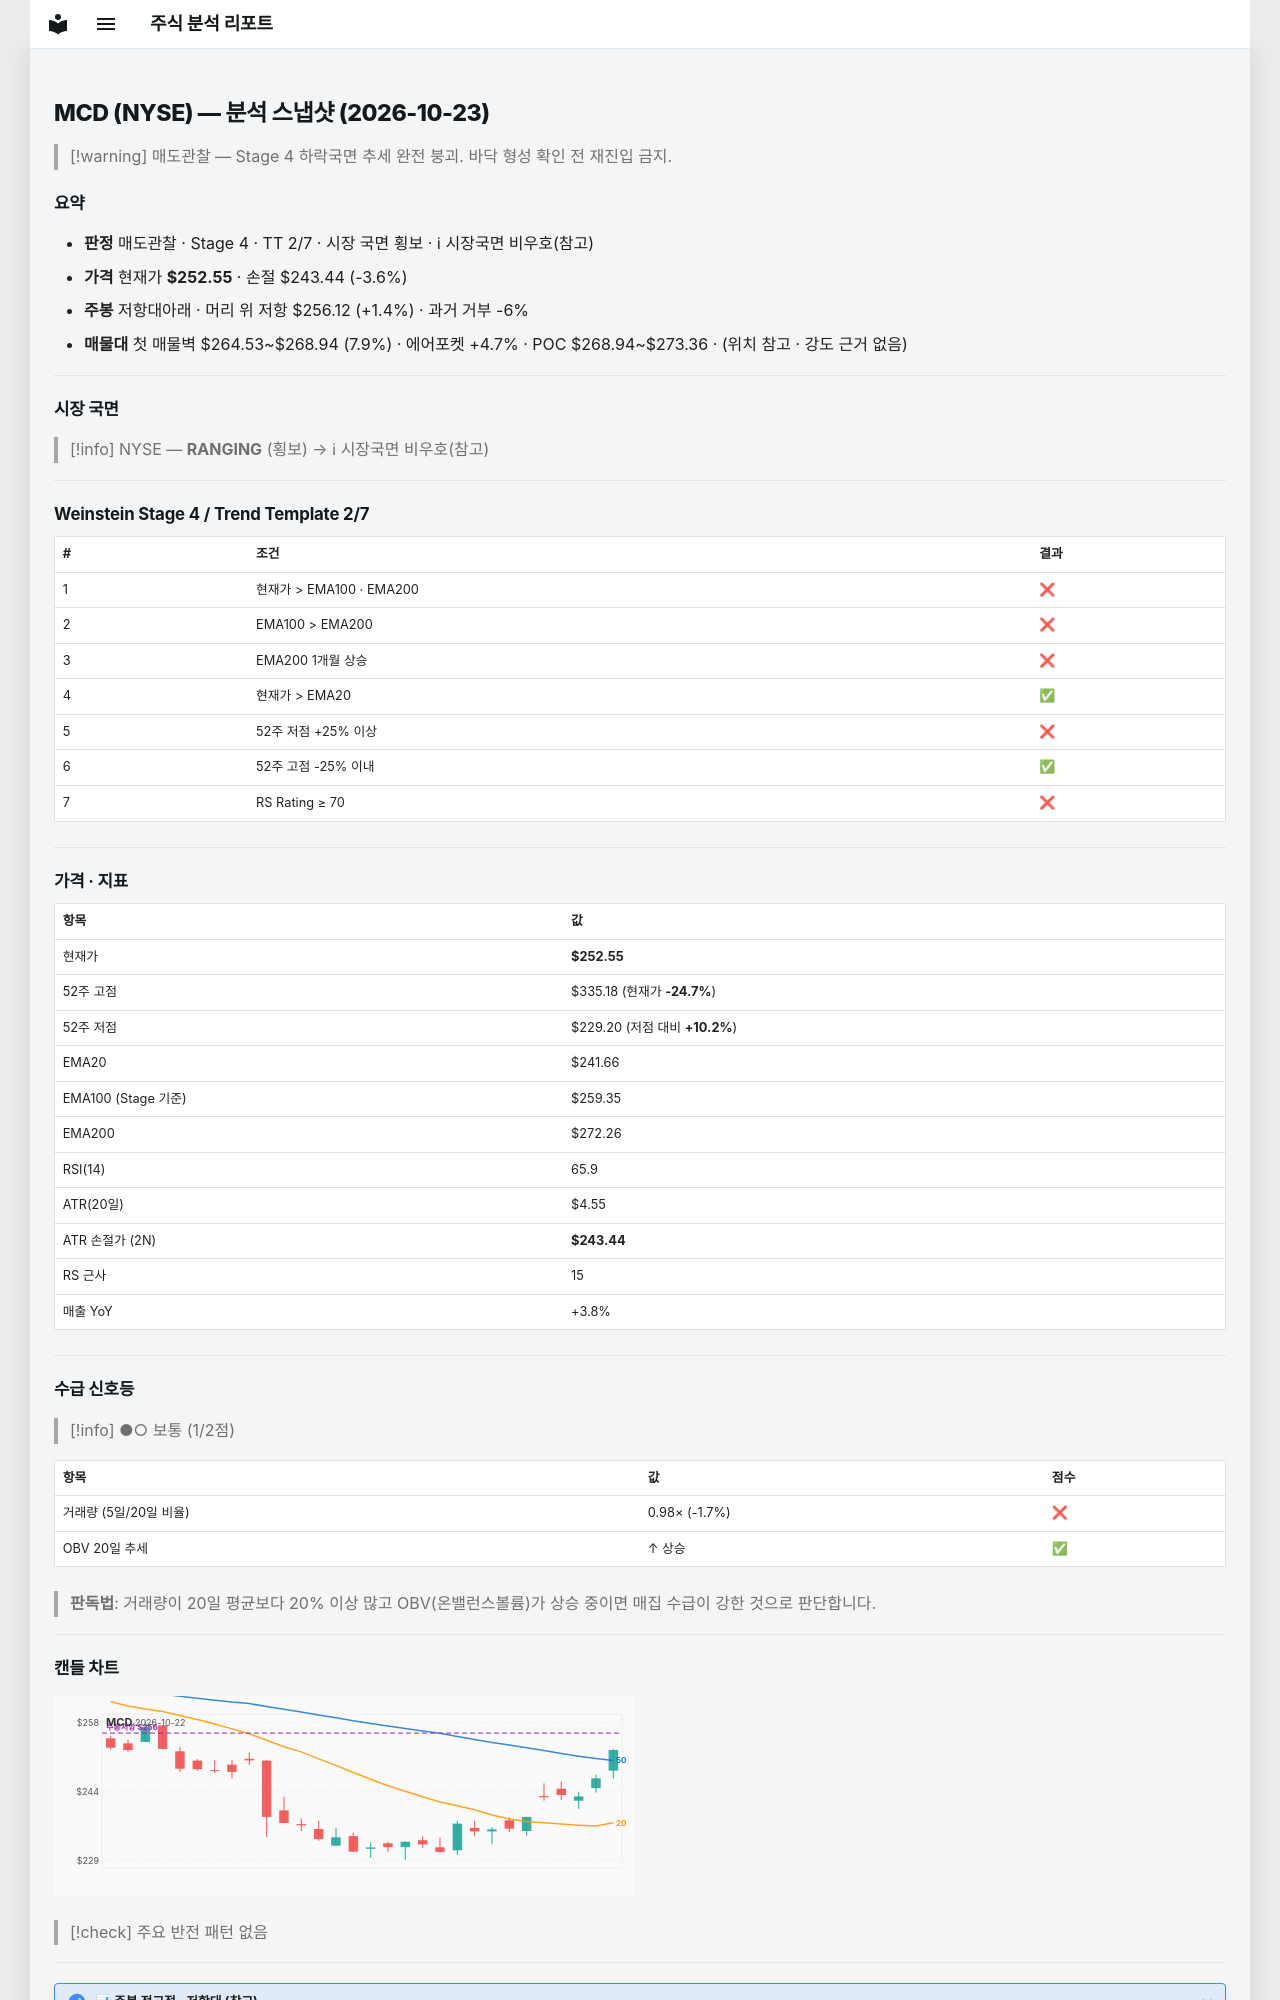

repository: soloandco/stock-reports · page: snapshots/MCD-2026-10-23/index.html · generator: mkdocs

---
type: analysis-snapshot
title: MCD 분석 스냅샷
ticker: MCD
market: NYSE
created: 2026-10-23
updated: 2026-10-23
bar-date: 2026-10-22
verdict: 매도관찰
real-rr: 0.39
sma50-gap-pct: 4.5
weekly-position: 저항대아래
weekly-overhead-price: 256.12
weekly-overhead-pct: 1.4
stage: 4
trend-template-score: 2
tt-max: 7
ma-set: ema-20-100-200
price: 252.5500030517578
stop-price: 243.44078233189435
market-regime: RANGING
supply-demand-score: 1/2
supply-demand-label: 보통
status: tracking
tags:
  - stock-agent
  - watchlist
  - MCD
  - analysis
related:
  - "[[analysis-template]]"
---

# MCD (NYSE) — 분석 스냅샷 (2026-10-23)

> [!warning] 매도관찰 — Stage 4 하락국면
> 추세 완전 붕괴. 바닥 형성 확인 전 재진입 금지.

## 요약

- **판정** 매도관찰 · Stage 4 · TT 2/7 · 시장 국면 횡보 · ℹ 시장국면 비우호(참고)
- **가격** 현재가 **$252.55** · 손절 $243.44 (-3.6%)
- **주봉** 저항대아래 · 머리 위 저항 $256.12 (+1.4%) · 과거 거부 -6%
- **매물대** 첫 매물벽 $264.53~$268.94 (7.9%) · 에어포켓 +4.7% · POC $268.94~$273.36 · (위치 참고 · 강도 근거 없음)

---

## 시장 국면

> [!info] NYSE — **RANGING** (횡보) → ℹ 시장국면 비우호(참고)

---

## Weinstein Stage 4 / Trend Template 2/7

| # | 조건 | 결과 |
|---|------|------|
| 1 | 현재가 > EMA100 · EMA200 | ❌ |
| 2 | EMA100 > EMA200 | ❌ |
| 3 | EMA200 1개월 상승 | ❌ |
| 4 | 현재가 > EMA20 | ✅ |
| 5 | 52주 저점 +25% 이상 | ❌ |
| 6 | 52주 고점 -25% 이내 | ✅ |
| 7 | RS Rating ≥ 70 | ❌ |

---

## 가격 · 지표

| 항목 | 값 |
|------|---|
| 현재가 | **$252.55** |
| 52주 고점 | $335.18 (현재가 **-24.7%**) |
| 52주 저점 | $229.20 (저점 대비 **+10.2%**) |
| EMA20 | $241.66 |
| EMA100 (Stage 기준) | $259.35 |
| EMA200 | $272.26 |
| RSI(14) | 65.9 |
| ATR(20일) | $4.55 |
| ATR 손절가 (2N) | **$243.44** |
| RS 근사 | 15 |
| 매출 YoY | +3.8% |

---
## 수급 신호등

> [!info] ●○ 보통 (1/2점)

| 항목 | 값 | 점수 |
|------|------|------|
| 거래량 (5일/20일 비율) | 0.98× (-1.7%) | ❌ |
| OBV 20일 추세 | ↑ 상승 | ✅ |

> **판독법**: 거래량이 20일 평균보다 20% 이상 많고 OBV(온밸런스볼륨)가 상승 중이면 매집 수급이 강한 것으로 판단합니다.

---
